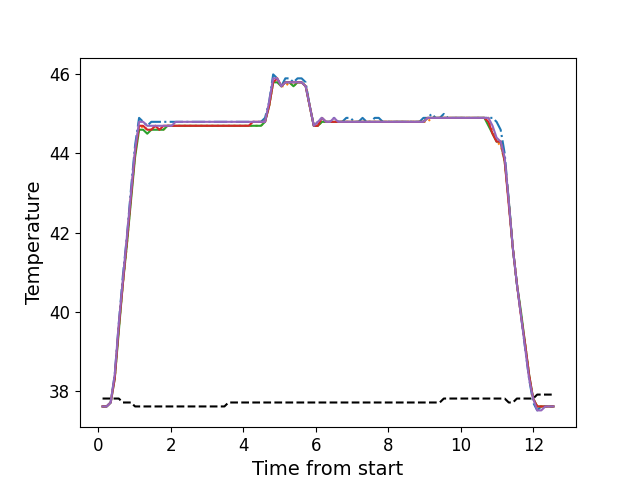

The table this chart was drawn from, first rows:
, times, neutral, z1, z2, z3, z4, z5
0, 0.1146, 37.8, 37.6, 37.6, 37.6, 37.6, 37.6
1, 0.2272, 37.8, 37.6, 37.6, 37.6, 37.6, 37.6
2, 0.3389, 37.8, 37.7, 37.7, 37.7, 37.7, 37.7
3, 0.4503, 37.8, 38.4, 38.3, 38.3, 38.3, 38.4
4, 0.563, 37.8, 39.7, 39.6, 39.5, 39.6, 39.7
5, 0.6746, 37.7, 40.9, 40.7, 40.7, 40.7, 40.8
6, 0.7872, 37.7, 41.9, 41.7, 41.7, 41.8, 41.9
7, 0.8988, 37.7, 43.1, 42.9, 42.8, 42.9, 43.0
8, 1.011, 37.6, 44.2, 44.0, 43.9, 44.0, 44.1
9, 1.123, 37.6, 44.9, 44.6, 44.6, 44.7, 44.8
10, 1.235, 37.6, 44.8, 44.7, 44.6, 44.7, 44.8
11, 1.348, 37.6, 44.7, 44.6, 44.5, 44.6, 44.7
12, 1.459, 37.6, 44.8, 44.6, 44.6, 44.6, 44.7
13, 1.571, 37.6, 44.8, 44.7, 44.6, 44.7, 44.7
14, 1.684, 37.6, 44.8, 44.6, 44.6, 44.6, 44.7
15, 1.795, 37.6, 44.8, 44.6, 44.6, 44.7, 44.7
16, 1.908, 37.6, 44.8, 44.7, 44.7, 44.7, 44.7
17, 2.02, 37.6, 44.8, 44.7, 44.7, 44.7, 44.7
18, 2.132, 37.6, 44.8, 44.7, 44.7, 44.7, 44.8
19, 2.244, 37.6, 44.8, 44.7, 44.7, 44.7, 44.8
20, 2.356, 37.6, 44.8, 44.7, 44.7, 44.7, 44.8
21, 2.468, 37.6, 44.8, 44.7, 44.7, 44.7, 44.8
22, 2.581, 37.6, 44.8, 44.7, 44.7, 44.7, 44.8
23, 2.692, 37.6, 44.8, 44.7, 44.7, 44.7, 44.8
24, 2.804, 37.6, 44.8, 44.7, 44.7, 44.7, 44.8
25, 2.917, 37.6, 44.8, 44.7, 44.7, 44.7, 44.8
26, 3.028, 37.6, 44.8, 44.7, 44.7, 44.7, 44.8
27, 3.14, 37.6, 44.8, 44.7, 44.7, 44.7, 44.8
28, 3.253, 37.6, 44.8, 44.7, 44.7, 44.7, 44.8
29, 3.365, 37.6, 44.8, 44.7, 44.7, 44.7, 44.8
30, 3.476, 37.6, 44.8, 44.7, 44.7, 44.7, 44.8
31, 3.589, 37.7, 44.8, 44.7, 44.7, 44.7, 44.8
32, 3.701, 37.7, 44.8, 44.7, 44.7, 44.7, 44.8
33, 3.813, 37.7, 44.8, 44.7, 44.7, 44.7, 44.8
34, 3.924, 37.7, 44.8, 44.7, 44.7, 44.7, 44.8
35, 4.037, 37.7, 44.8, 44.7, 44.7, 44.7, 44.8
36, 4.149, 37.7, 44.8, 44.7, 44.7, 44.7, 44.8
37, 4.262, 37.7, 44.8, 44.7, 44.7, 44.8, 44.8
38, 4.373, 37.7, 44.8, 44.7, 44.7, 44.8, 44.8
39, 4.486, 37.7, 44.8, 44.7, 44.7, 44.8, 44.8
40, 4.597, 37.7, 44.9, 44.8, 44.8, 44.8, 44.8
41, 4.71, 37.7, 45.3, 45.2, 45.2, 45.2, 45.3
42, 4.821, 37.7, 46.0, 45.8, 45.8, 45.8, 45.9
43, 4.934, 37.7, 45.9, 45.9, 45.8, 45.9, 45.9
44, 5.046, 37.7, 45.7, 45.7, 45.7, 45.7, 45.7
45, 5.158, 37.7, 45.9, 45.7, 45.8, 45.8, 45.8
46, 5.27, 37.7, 45.9, 45.8, 45.8, 45.8, 45.8
47, 5.382, 37.7, 45.8, 45.7, 45.7, 45.8, 45.8
48, 5.494, 37.7, 45.9, 45.8, 45.8, 45.8, 45.8
49, 5.606, 37.7, 45.9, 45.8, 45.8, 45.8, 45.8
50, 5.718, 37.7, 45.8, 45.7, 45.7, 45.7, 45.7
51, 5.83, 37.7, 45.2, 45.2, 45.2, 45.2, 45.2
52, 5.943, 37.7, 44.7, 44.7, 44.7, 44.7, 44.7
53, 6.054, 37.7, 44.8, 44.7, 44.7, 44.7, 44.8
54, 6.166, 37.7, 44.9, 44.8, 44.8, 44.9, 44.9
55, 6.279, 37.7, 44.8, 44.8, 44.8, 44.8, 44.8
56, 6.391, 37.7, 44.8, 44.8, 44.8, 44.8, 44.8
57, 6.502, 37.7, 44.9, 44.8, 44.8, 44.8, 44.9
58, 6.615, 37.7, 44.8, 44.8, 44.8, 44.8, 44.8
59, 6.727, 37.7, 44.8, 44.8, 44.8, 44.8, 44.8
... 52 more rows
